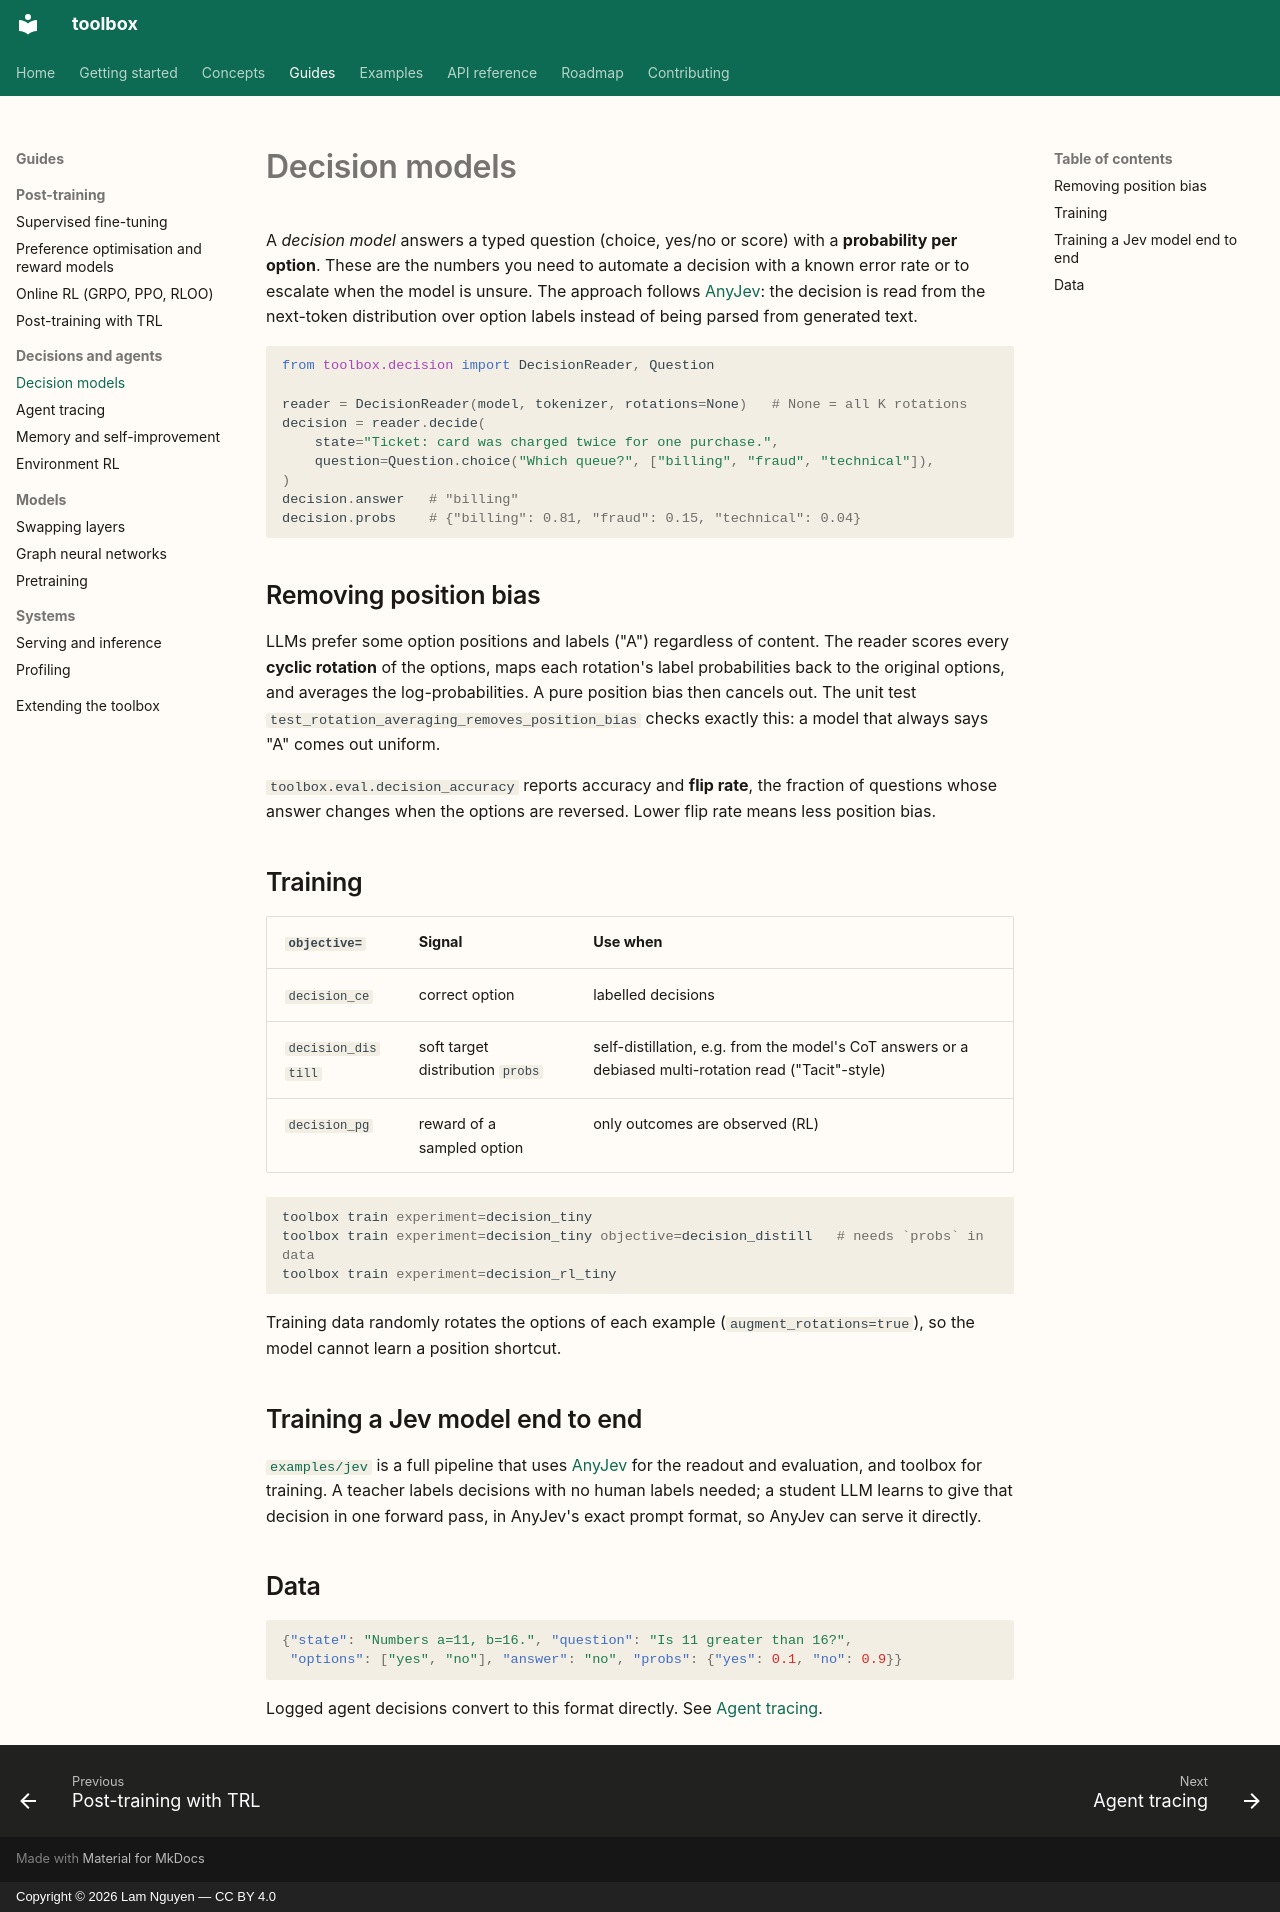

repository: lamng3/toolbox · page: guides/decision-models/index.html · generator: mkdocs · copyright: Copyright © 2026 Lam Nguyen — CC BY 4.0

# Decision models

A *decision model* answers a typed question (choice, yes/no or score) with a **probability per
option**. These are the numbers you need to automate a decision with a known error rate or to
escalate when the model is unsure. The approach follows
[AnyJev](https://github.com/nokia-applied-research/AnyJev): the decision is read from the
next-token distribution over option labels instead of being parsed from generated text.

```python
from toolbox.decision import DecisionReader, Question

reader = DecisionReader(model, tokenizer, rotations=None)   # None = all K rotations
decision = reader.decide(
    state="Ticket: card was charged twice for one purchase.",
    question=Question.choice("Which queue?", ["billing", "fraud", "technical"]),
)
decision.answer   # "billing"
decision.probs    # {"billing": 0.81, "fraud": 0.15, "technical": 0.04}
```

## Removing position bias

LLMs prefer some option positions and labels ("A") regardless of content. The reader scores
every **cyclic rotation** of the options, maps each rotation's label probabilities back to the
original options, and averages the log-probabilities. A pure position bias then cancels out.
The unit test `test_rotation_averaging_removes_position_bias` checks exactly this: a model that
always says "A" comes out uniform.

`toolbox.eval.decision_accuracy` reports accuracy and **flip rate**, the fraction of questions
whose answer changes when the options are reversed. Lower flip rate means less position bias.

## Training

| `objective=` | Signal | Use when |
| --- | --- | --- |
| `decision_ce` | correct option | labelled decisions |
| `decision_distill` | soft target distribution `probs` | self-distillation, e.g. from the model's CoT answers or a debiased multi-rotation read ("Tacit"-style) |
| `decision_pg` | reward of a sampled option | only outcomes are observed (RL) |

```bash
toolbox train experiment=decision_tiny
toolbox train experiment=decision_tiny objective=decision_distill   # needs `probs` in data
toolbox train experiment=decision_rl_tiny
```

Training data randomly rotates the options of each example (`augment_rotations=true`), so the
model cannot learn a position shortcut.

## Training a Jev model end to end

[`examples/jev`](https://github.com/lamng3/toolbox/tree/main/examples/jev) is a full pipeline that
uses [AnyJev](https://github.com/nokia-applied-research/AnyJev) for the readout and evaluation,
and toolbox for training. A teacher labels decisions with no human labels needed; a student LLM
learns to give that decision in one forward pass, in AnyJev's exact prompt format, so AnyJev can
serve it directly.

## Data

```json
{"state": "Numbers a=11, b=16.", "question": "Is 11 greater than 16?",
 "options": ["yes", "no"], "answer": "no", "probs": {"yes": 0.1, "no": 0.9}}
```

Logged agent decisions convert to this format directly. See [Agent tracing](tracing.md).
